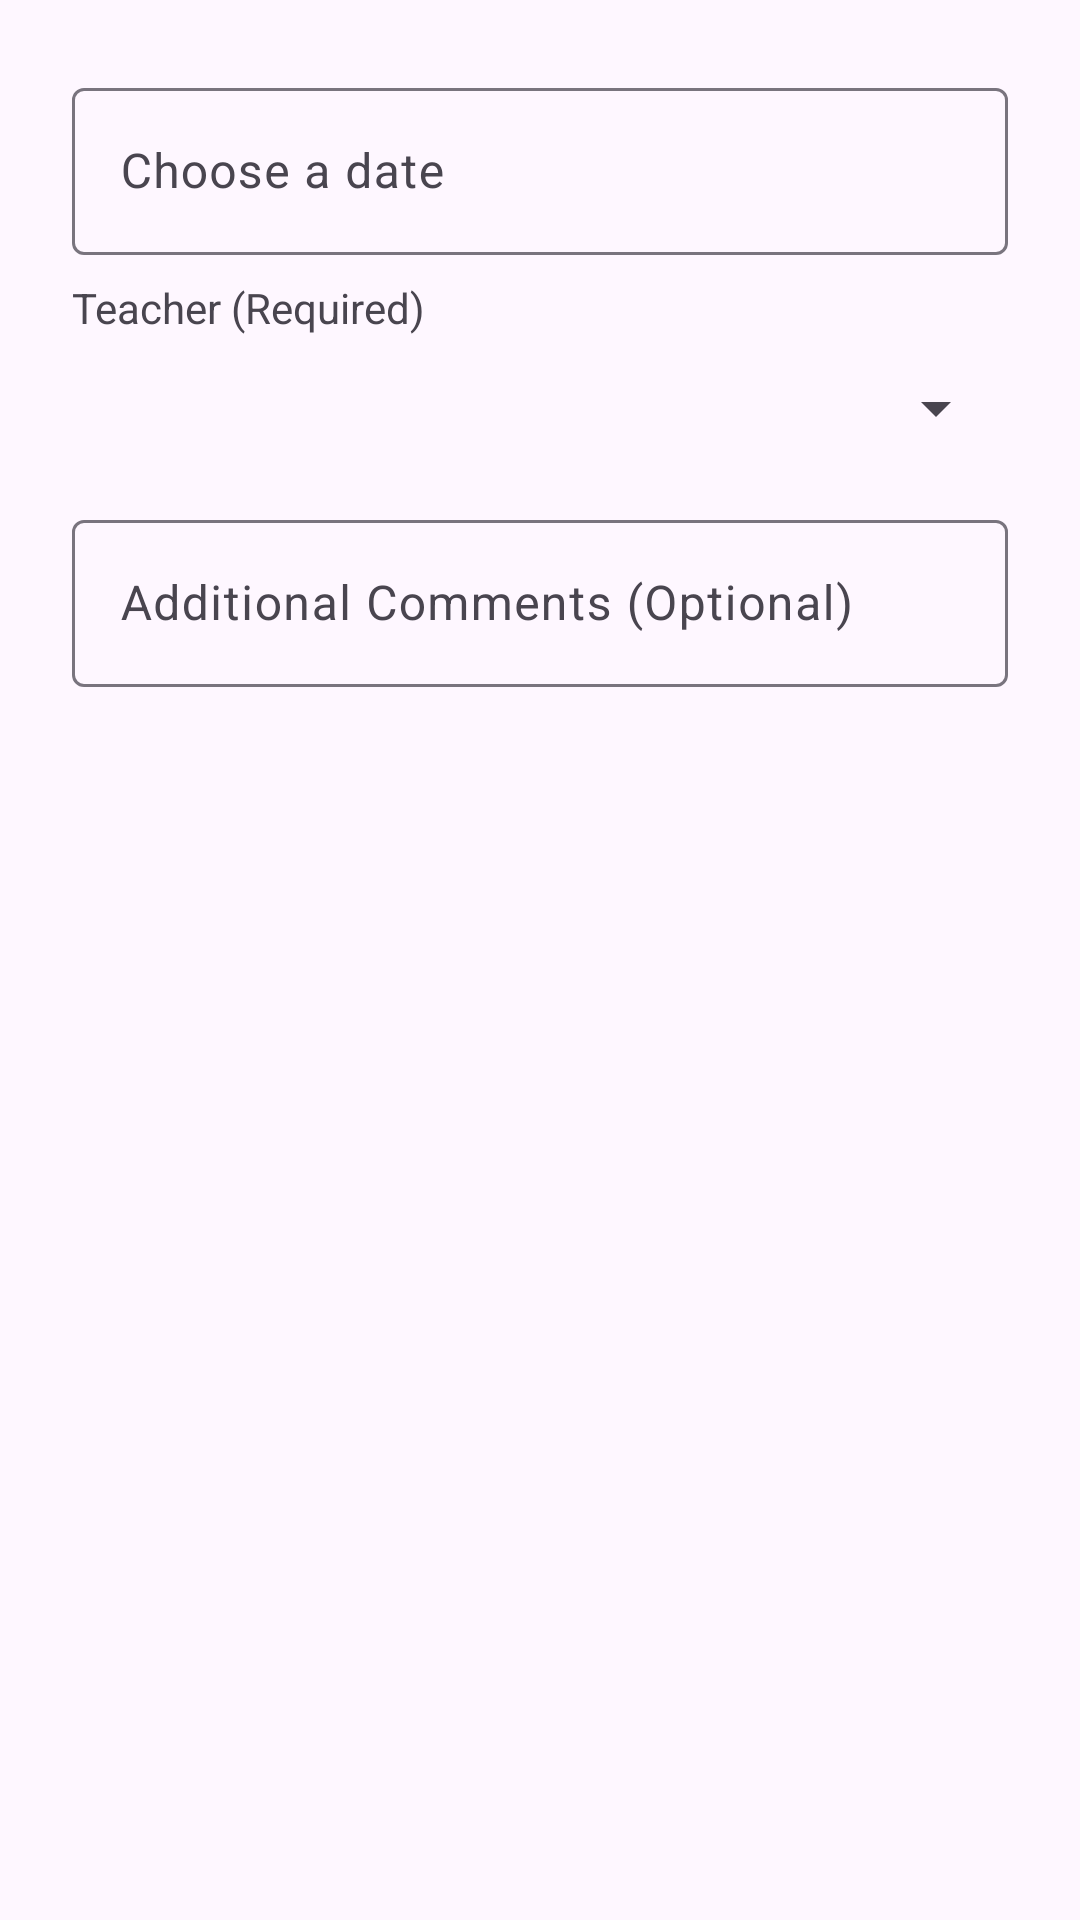

Reconstruct the res/layout file that produces this screen, plus the resources it refers to.
<!-- AndroidManifest.xml: application theme Theme.UniversalYogaAdmin -->
<!-- res/layout/dialog_add_instance.xml -->
<?xml version="1.0" encoding="utf-8"?>
<LinearLayout xmlns:android="http://schemas.android.com/apk/res/android"
    android:layout_width="match_parent"
    android:layout_height="wrap_content"
    android:orientation="vertical"
    android:padding="24dp">

    <com.google.android.material.textfield.TextInputLayout
        android:layout_width="match_parent"
        android:layout_height="wrap_content"
        android:hint="Choose a date">

        <com.google.android.material.textfield.TextInputEditText
            android:id="@+id/edit_text_instance_date"
            android:layout_width="match_parent"
            android:layout_height="wrap_content"
            android:focusable="false"
            android:clickable="true"/>
    </com.google.android.material.textfield.TextInputLayout>

    <TextView
        android:id="@+id/label_teacher"
        android:layout_width="wrap_content"
        android:layout_height="wrap_content"
        android:layout_marginTop="8dp"
        android:text="Teacher (Required)" />
    <Spinner
        android:id="@+id/spinner_instance_teacher"
        android:layout_width="match_parent"
        android:layout_height="48dp" />

    <com.google.android.material.textfield.TextInputLayout
        android:layout_width="match_parent"
        android:layout_height="wrap_content"
        android:layout_marginTop="8dp"
        android:hint="Additional Comments (Optional)">

        <com.google.android.material.textfield.TextInputEditText
            android:id="@+id/edit_text_instance_comments"
            android:layout_width="match_parent"
            android:layout_height="wrap_content" />
    </com.google.android.material.textfield.TextInputLayout>

</LinearLayout>
<!-- resources referenced by this layout -->
<resources>
  <style name="Theme.UniversalYogaAdmin" parent="Base.Theme.UniversalYogaAdmin" />
  <style name="Base.Theme.UniversalYogaAdmin" parent="Theme.Material3.DayNight.NoActionBar">
          <item name="colorPrimary">@color/purple_500</item>
          <item name="colorPrimaryVariant">@color/purple_700</item>
      </style>
  <color name="purple_500">#673AB7</color>
  <color name="purple_700">#512DA8</color>
</resources>
